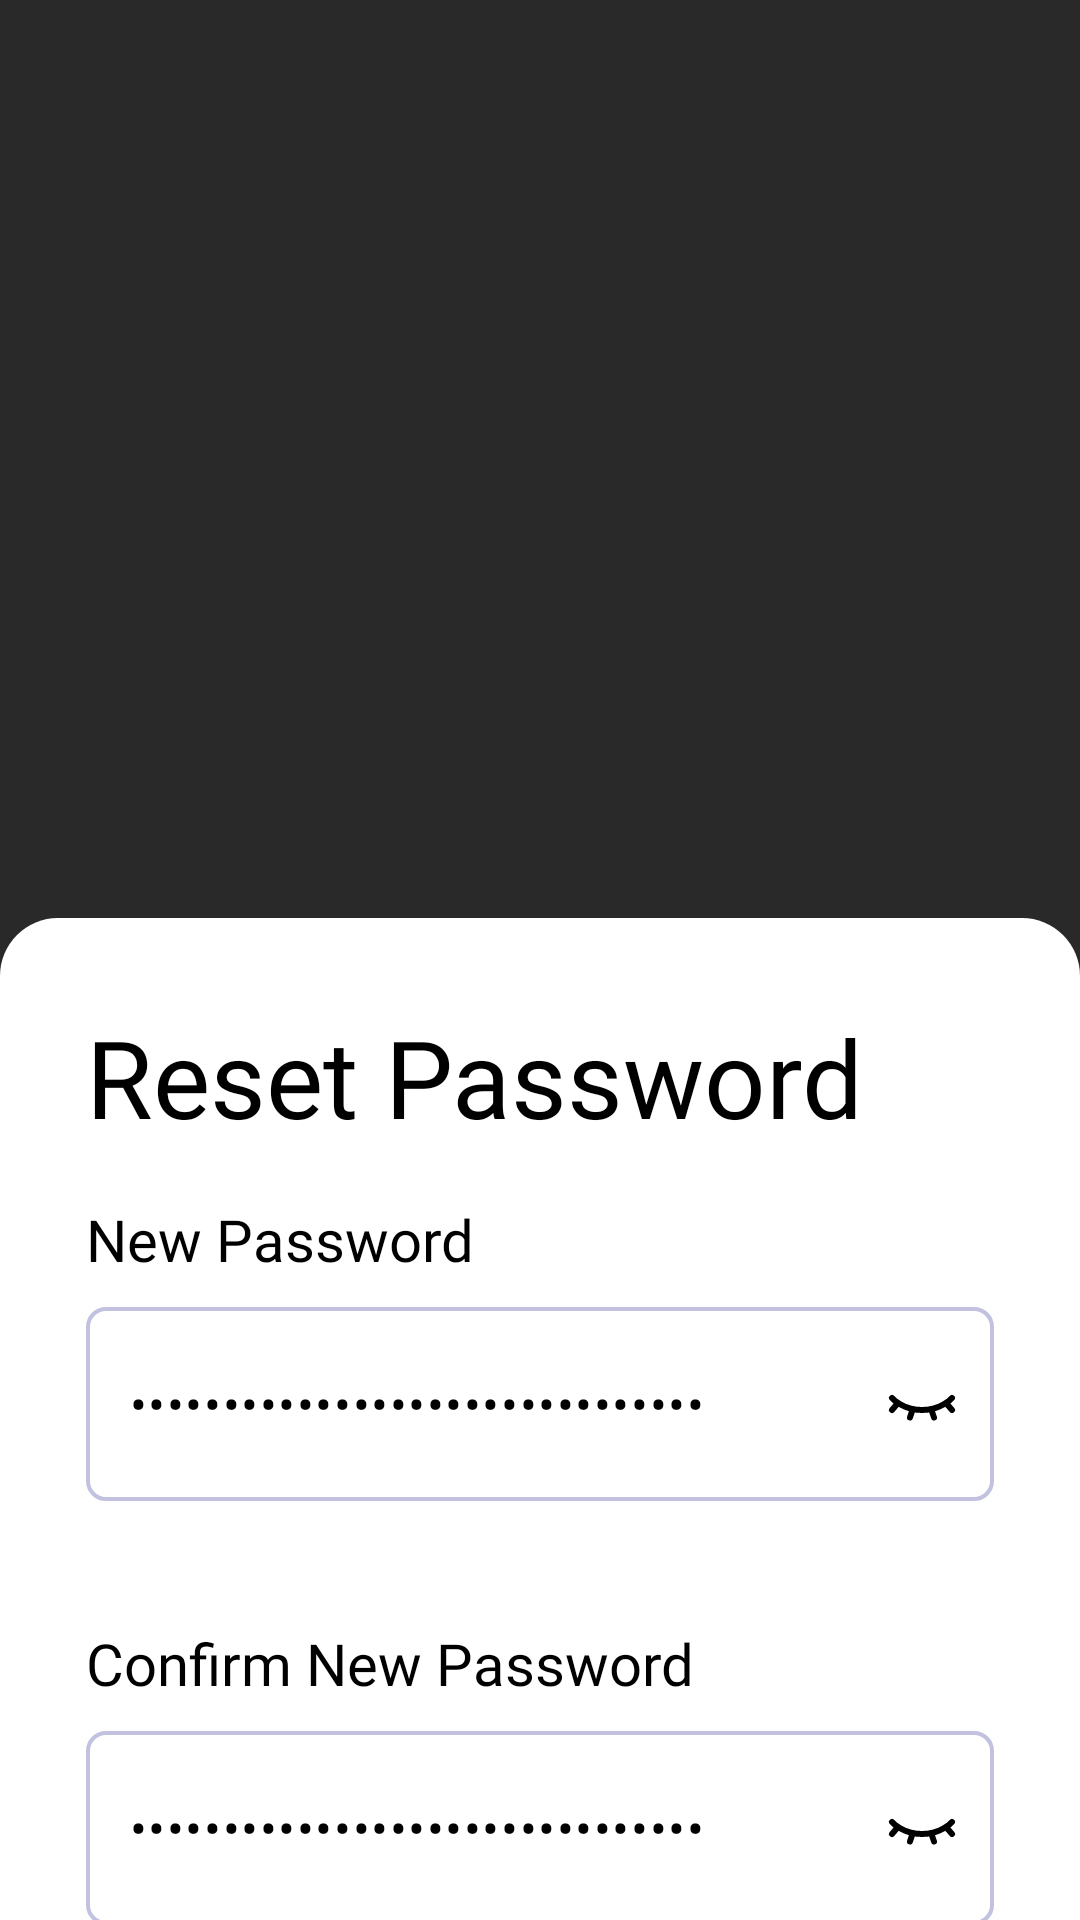

Produce the Android XML layout that renders to this screen, including the resource entries it uses.
<!-- AndroidManifest.xml: application theme Theme.ShopIt -->
<!-- res/layout/fragment_reset_password.xml -->
<?xml version="1.0" encoding="utf-8"?>
<layout xmlns:android="http://schemas.android.com/apk/res/android"
    xmlns:tools="http://schemas.android.com/tools"
    xmlns:app="http://schemas.android.com/apk/res-auto"
    tools:context=".ui.auth.resetPassword.ResetPasswordFragment">

    <data>
        <variable
            name="viewModel"
            type="ashutosh.shopit.ui.auth.resetPassword.ResetPasswordViewModel" />
    </data>

    <androidx.core.widget.NestedScrollView
        android:layout_width="match_parent"
        android:layout_height="match_parent">

        <RelativeLayout
            android:layout_width="match_parent"
            android:layout_height="wrap_content"
            android:background="@color/color1">











































            <androidx.constraintlayout.widget.ConstraintLayout
                android:layout_width="match_parent"
                android:layout_height="match_parent"
                android:layout_alignParentTop="true"
                android:layout_centerHorizontal="true"
                android:layout_marginTop="@dimen/dp_255"
                android:background="@drawable/white_bg">

                <TextView
                    android:id="@+id/resetPasswordTxtVw"
                    android:layout_width="0dp"
                    android:layout_height="wrap_content"
                    android:text="Reset Password"
                    android:textColor="@color/black"
                    android:fontFamily="@font/montserrat"
                    android:textSize="@dimen/sp_30"
                    android:layout_marginTop="@dimen/dp_24"
                    android:layout_marginStart="@dimen/dp_24"
                    app:layout_constraintStart_toStartOf="parent"
                    app:layout_constraintEnd_toEndOf="parent"
                    android:layout_marginEnd="@dimen/dp_24"
                    app:layout_constraintTop_toTopOf="parent"/>


                <com.google.android.material.textfield.TextInputLayout
                    android:id="@+id/password1Layout"
                    android:layout_width="0dp"
                    android:layout_height="wrap_content"
                    android:layout_marginStart="@dimen/dp_24"
                    android:layout_marginTop="@dimen/dp_44"
                    android:layout_marginEnd="@dimen/dp_24"
                    app:boxStrokeWidth="0dp"
                    app:boxStrokeWidthFocused="0dp"
                    app:hintEnabled="false"
                    app:layout_constraintEnd_toEndOf="parent"
                    app:layout_constraintStart_toStartOf="parent"
                    app:layout_constraintTop_toBottomOf="@+id/resetPasswordTxtVw"
                    app:passwordToggleDrawable="@drawable/show_hide_password"
                    app:passwordToggleEnabled="true"
                    app:passwordToggleTint="@color/black">

                    <com.google.android.material.textfield.TextInputEditText
                        android:id="@+id/password1ETxt"
                        android:layout_width="match_parent"
                        android:layout_height="@dimen/dp_54"
                        android:textColor="#000000"
                        android:inputType="textPassword"
                        android:gravity="center_vertical"
                        android:fontFamily="@font/montserrat"
                        android:textSize="@dimen/sp_14"
                        android:background="@drawable/textbox_background"
                        android:text="@={viewModel.password1LiveData}"
                        android:paddingStart="@dimen/dp_12"
                        android:paddingEnd="@dimen/dp_12"
                        android:maxLines="1"
                        android:paddingBottom="0dp"
                        android:paddingTop="0dp"
                        android:textCursorDrawable="@drawable/cursor_black"/>
                </com.google.android.material.textfield.TextInputLayout>

                <TextView
                    android:id="@+id/password1TxtVw"
                    android:layout_width="wrap_content"
                    android:layout_height="wrap_content"
                    android:layout_marginBottom="@dimen/dp_8"
                    android:fontFamily="@font/montserrat"
                    android:text="New Password"
                    android:textColor="@color/black"
                    android:textSize="@dimen/sp_16"
                    app:layout_constraintBottom_toTopOf="@+id/password1Layout"
                    app:layout_constraintStart_toStartOf="@+id/password1Layout" />


                <com.google.android.material.textfield.TextInputLayout
                    android:id="@+id/password2Layout"
                    android:layout_width="0dp"
                    android:layout_height="wrap_content"
                    android:layout_marginStart="@dimen/dp_24"
                    android:layout_marginTop="@dimen/dp_64"
                    android:layout_marginEnd="@dimen/dp_24"
                    app:boxStrokeWidth="0dp"
                    app:boxStrokeWidthFocused="0dp"
                    app:hintEnabled="false"
                    app:layout_constraintEnd_toEndOf="parent"
                    app:layout_constraintStart_toStartOf="parent"
                    app:layout_constraintTop_toBottomOf="@+id/password1Layout"
                    app:passwordToggleDrawable="@drawable/show_hide_password"
                    app:passwordToggleEnabled="true"
                    app:passwordToggleTint="@color/black">

                    <com.google.android.material.textfield.TextInputEditText
                        android:id="@+id/password2ETxt"
                        android:layout_width="match_parent"
                        android:layout_height="@dimen/dp_54"
                        android:textColor="#000000"
                        android:inputType="textPassword"
                        android:gravity="center_vertical"
                        android:fontFamily="@font/montserrat"
                        android:textSize="@dimen/sp_14"
                        android:background="@drawable/textbox_background"
                        android:paddingStart="@dimen/dp_12"
                        android:paddingEnd="@dimen/dp_12"
                        android:maxLines="1"
                        android:text="@={viewModel.password2LiveData}"
                        android:paddingBottom="0dp"
                        android:paddingTop="0dp"
                        android:textCursorDrawable="@drawable/cursor_black"/>
                </com.google.android.material.textfield.TextInputLayout>

                <TextView
                    android:id="@+id/password2TxtVw"
                    android:layout_width="wrap_content"
                    android:layout_height="wrap_content"
                    android:layout_marginBottom="@dimen/dp_8"
                    android:fontFamily="@font/montserrat"
                    android:text="Confirm New Password"
                    android:textColor="@color/black"
                    android:textSize="@dimen/sp_16"
                    app:layout_constraintBottom_toTopOf="@+id/password2Layout"
                    app:layout_constraintStart_toStartOf="@+id/password2Layout" />


                <Button
                    android:id="@+id/resetPasswordBtn"
                    android:layout_width="0dp"
                    android:layout_height="@dimen/dp_54"
                    android:layout_marginStart="@dimen/dp_24"
                    android:layout_marginTop="@dimen/dp_16"
                    android:layout_marginEnd="@dimen/dp_24"
                    android:background="@drawable/button_background"
                    android:fontFamily="@font/montserrat"
                    android:text="Reset Password"
                    android:textAllCaps="false"
                    android:textColor="@color/white"
                    android:textFontWeight="600"
                    android:textSize="@dimen/sp_16"
                    app:backgroundTint="@null"
                    app:layout_constraintEnd_toEndOf="parent"
                    app:layout_constraintStart_toStartOf="parent"
                    app:layout_constraintTop_toBottomOf="@id/password2Layout" />

                <ImageView
                    android:layout_width="0dp"
                    android:layout_height="wrap_content"
                    android:layout_marginStart="@dimen/dp_158"
                    android:layout_marginEnd="@dimen/dp_158"
                    android:src="@drawable/shopit_black"
                    android:layout_marginTop="@dimen/dp_129"
                    android:layout_marginBottom="@dimen/dp_24"
                    app:layout_constraintStart_toStartOf="parent"
                    app:layout_constraintEnd_toEndOf="parent"
                    app:layout_constraintTop_toBottomOf="@id/resetPasswordBtn"
                    app:layout_constraintBottom_toBottomOf="parent"/>

            </androidx.constraintlayout.widget.ConstraintLayout>

        </RelativeLayout>

    </androidx.core.widget.NestedScrollView>

</layout>
<!-- resources referenced by this layout -->
<resources>
  <color name="black">#FF000000</color>
  <color name="color1">#292929</color>
  <color name="white">#FFFFFFFF</color>
  <dimen name="dp_12">12dp</dimen>
  <dimen name="dp_129">129dp</dimen>
  <dimen name="dp_158">158dp</dimen>
  <dimen name="dp_16">16dp</dimen>
  <dimen name="dp_2">2dp</dimen>
  <dimen name="dp_24">24dp</dimen>
  <dimen name="dp_255">255dp</dimen>
  <dimen name="dp_26">26dp</dimen>
  <dimen name="dp_39">39dp</dimen>
  <dimen name="dp_4">4dp</dimen>
  <dimen name="dp_44">44dp</dimen>
  <dimen name="dp_48">48dp</dimen>
  <dimen name="dp_54">54dp</dimen>
  <dimen name="dp_64">64dp</dimen>
  <dimen name="dp_70">70dp</dimen>
  <dimen name="dp_8">8dp</dimen>
  <dimen name="sp_14">14sp</dimen>
  <dimen name="sp_16">16sp</dimen>
  <dimen name="sp_30">30sp</dimen>
  <!-- drawable button_background (drawable) -->
  <?xml version="1.0" encoding="utf-8"?>
  <selector xmlns:android="http://schemas.android.com/apk/res/android">
      <item android:state_enabled="true">
          <shape android:shape="rectangle">
              <solid android:color="@color/color11" />
              <corners android:radius="@dimen/dp_4" />
          </shape>
      </item>
  </selector>
  <!-- drawable show_hide_password (drawable) -->
  <?xml version="1.0" encoding="utf-8"?>
  <selector xmlns:android="http://schemas.android.com/apk/res/android">
      <item android:drawable="@drawable/ic_eye" android:state_checked="true"/>
      <item android:drawable="@drawable/ic_eye_closed"/>
  </selector>
  <!-- drawable step_selector_bg (drawable) -->
  <?xml version="1.0" encoding="utf-8"?>
  <selector xmlns:android="http://schemas.android.com/apk/res/android">
      <item android:state_enabled="true">
          <shape android:shape="rectangle">
              <corners android:radius="@dimen/dp_4"/>
              <solid android:color="@color/color2"/>
          </shape>
      </item>
  </selector>
  <!-- drawable step_selector_selected_bg (drawable) -->
  <?xml version="1.0" encoding="utf-8"?>
  <selector xmlns:android="http://schemas.android.com/apk/res/android">
      <item android:state_enabled="true">
          <shape android:shape="rectangle">
              <corners android:radius="@dimen/dp_4"/>
              <solid android:color="@color/white"/>
          </shape>
      </item>
  </selector>
  <!-- drawable white_bg (drawable) -->
  <?xml version="1.0" encoding="utf-8"?>
  <selector xmlns:android="http://schemas.android.com/apk/res/android">
      <item android:state_enabled="true">
          <shape android:shape="rectangle">
              <corners android:topLeftRadius="@dimen/dp_16"
                  android:topRightRadius="@dimen/dp_16"/>
              <solid android:color="@color/white"/>
          </shape>
      </item>
  </selector>
  <style name="Theme.ShopIt" parent="Theme.Material3.DayNight.NoActionBar">
          
          <item name="colorPrimary">@color/purple_500</item>
          <item name="colorPrimaryVariant">@color/purple_700</item>
          <item name="colorOnPrimary">@color/white</item>
          
          <item name="colorSecondary">@color/teal_200</item>
          <item name="colorSecondaryVariant">@color/teal_700</item>
          <item name="colorOnSecondary">@color/black</item>
          
          <item name="android:statusBarColor">#999999</item>
          
  
      </style>
  <color name="color11">#191919</color>
  <color name="color2">#999999</color>
  <dimen name="dp_5">5dp</dimen>
  <dimen name="dp_1">1dp</dimen>
  <color name="purple_500">#FF6200EE</color>
  <color name="purple_700">#FF3700B3</color>
  <color name="teal_200">#FF03DAC5</color>
  <color name="teal_700">#FF018786</color>
</resources>
